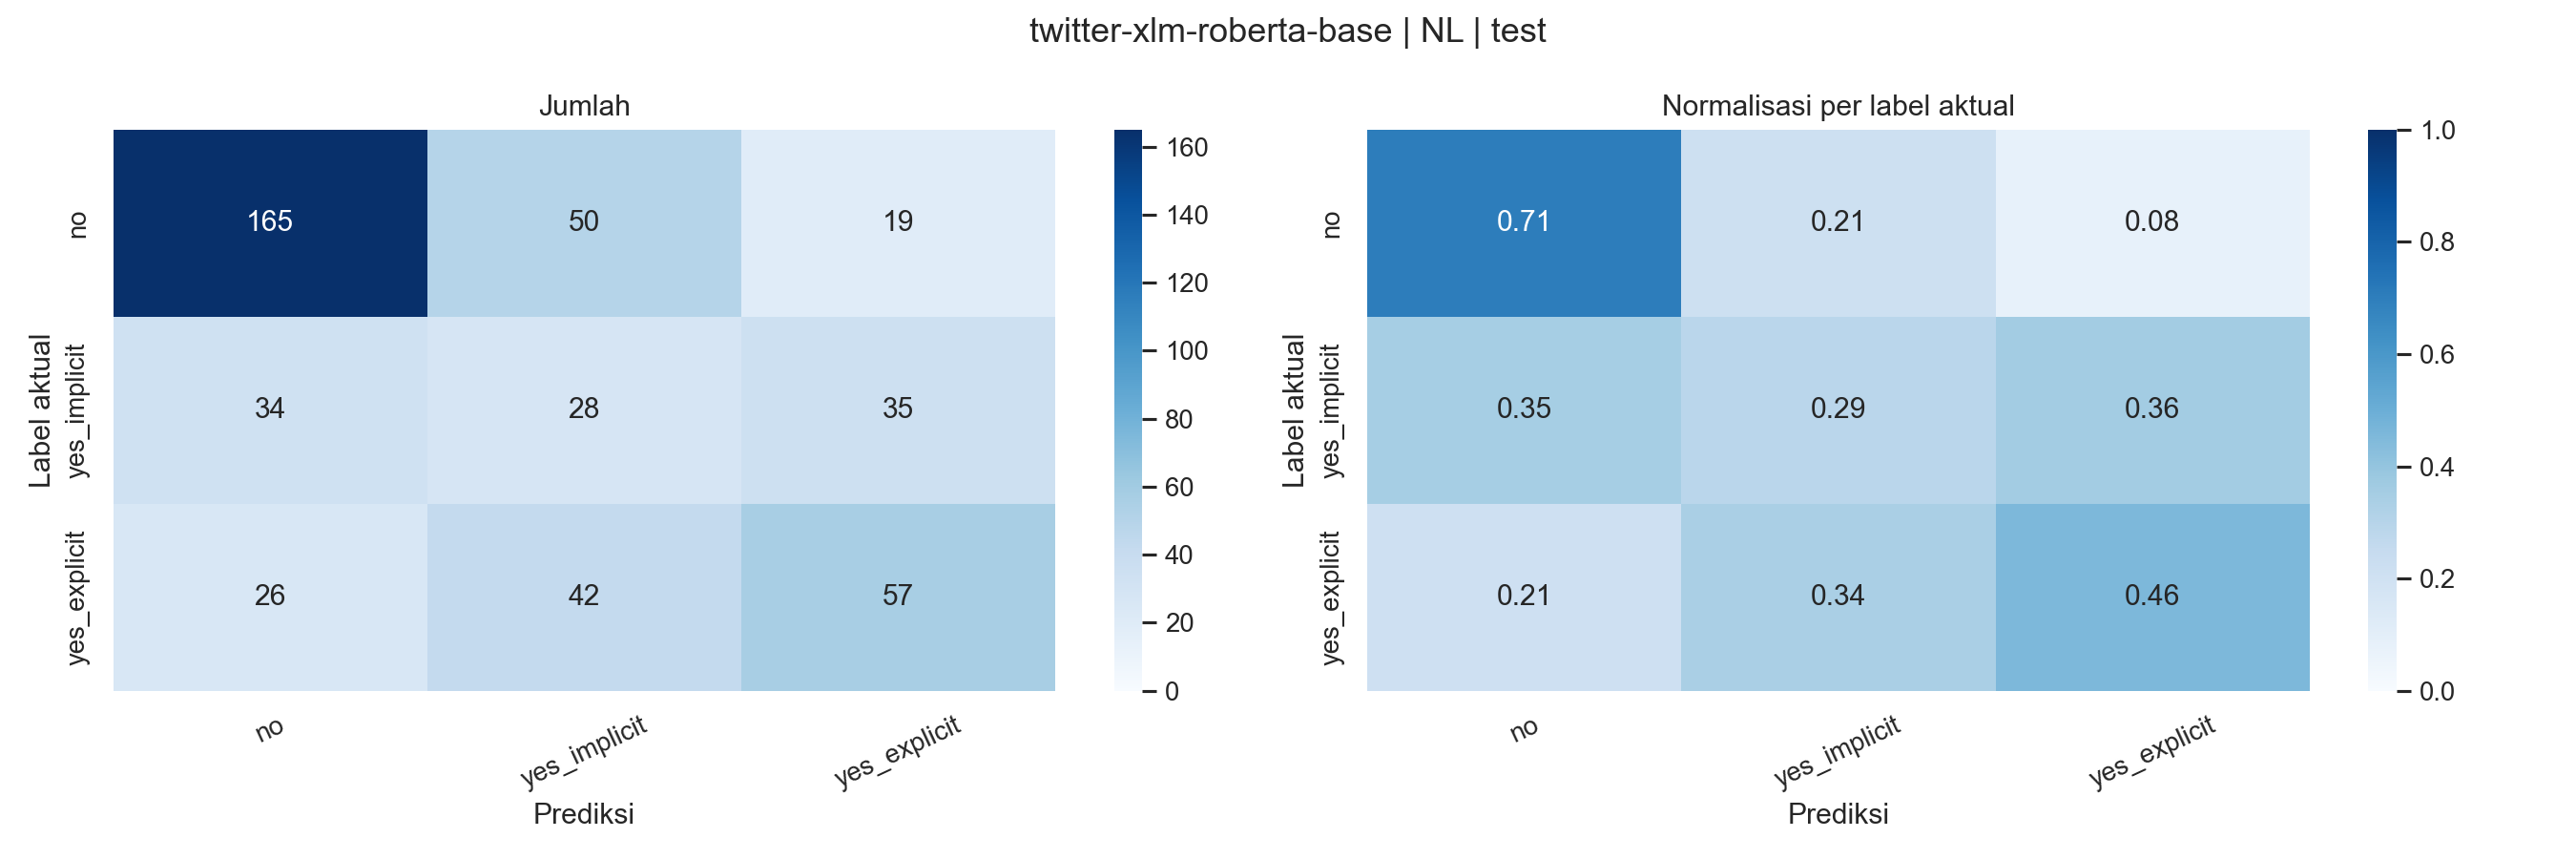

Data behind this chart, as committed beside it:
actual_label, no, yes_implicit, yes_explicit
no, 165, 50, 19
yes_implicit, 34, 28, 35
yes_explicit, 26, 42, 57
